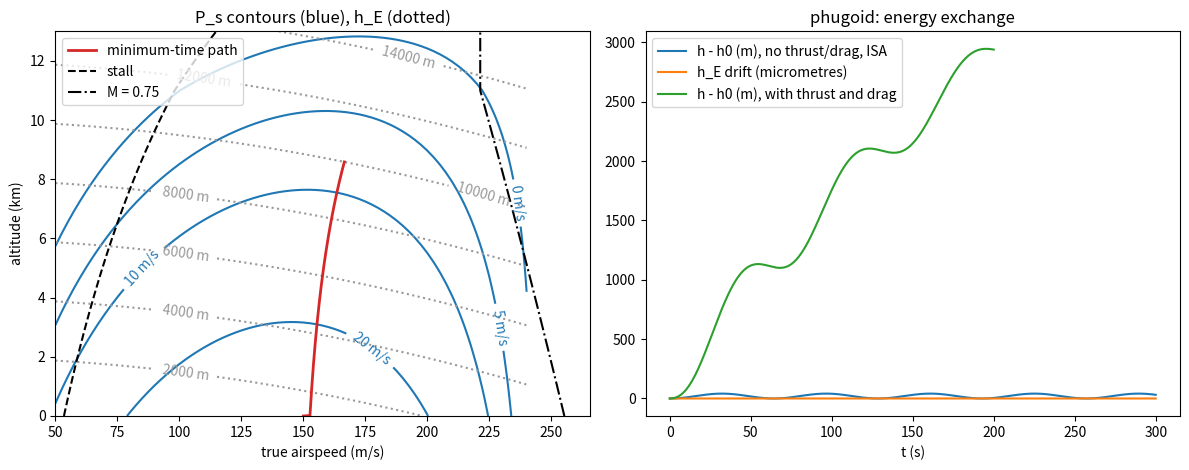

The script that saved this image:
"""P04.02 Work, Energy & Power: reference solution.

Energy bookkeeping for an aircraft treated as a point mass. The total mechanical energy per unit
weight is the energy height h_E = h + V^2 / (2 g); the rate at which the engine-minus-drag adds to it
is the specific excess power P_s = (T - D) V / W = dh_E/dt. From these two definitions follow the
rate of climb, the ceilings, the zoom climb, the glide, the phugoid, and the minimum-time climb
path (Rutowski's energy method). Every result is checked against a closed form or against a
`scipy.integrate.solve_ivp` integration of the longitudinal point-mass equations of motion.

Model: ISA troposphere and lower stratosphere (to 20 km), a parabolic drag polar
C_D = C_D0 + k C_L^2, thrust T = T0 (rho/rho0)^n independent of speed, no compressibility (the
speeds used stay below Mach 0.75), flat non-rotating Earth, constant g and constant mass.

Run:  python solution.py [out_dir]     (prints the tables, writes energy_height.png)
Test: AEFS_IMPL=solution pytest curriculum/phase-04/lesson-02-work-energy-power
"""
from __future__ import annotations

import math
import sys
from dataclasses import dataclass, replace
from pathlib import Path
from typing import Callable

import numpy as np
from scipy.integrate import solve_ivp
from scipy.optimize import brentq, minimize_scalar

G0 = 9.80665              # m/s^2
R_AIR = 287.05287         # J/(kg K)
RHO0 = 1.225              # kg/m^3, ISA sea level


# ---------------------------------------------------------------- the atmosphere and the aircraft

def isa(h: float) -> tuple[float, float, float]:
    """ISA temperature [K], pressure [Pa] and density [kg/m^3] at geopotential altitude h [m],
    0 <= h <= 20 km: troposphere with lapse rate 6.5 K/km to 11 km, isothermal 216.65 K above."""
    if h < 0.0 or h > 20_000.0:
        raise ValueError("isa() covers 0-20 km")
    if h <= 11_000.0:
        T = 288.15 - 0.0065 * h
        p = 101325.0 * (T / 288.15) ** (G0 / (0.0065 * R_AIR))
    else:
        T = 216.65
        p11 = 101325.0 * (216.65 / 288.15) ** (G0 / (0.0065 * R_AIR))
        p = p11 * math.exp(-G0 * (h - 11_000.0) / (R_AIR * T))
    return T, p, p / (R_AIR * T)


def speed_of_sound(h: float) -> float:
    """a = sqrt(gamma R T) with gamma = 1.4 [m/s]."""
    return math.sqrt(1.4 * R_AIR * isa(h)[0])


@dataclass(frozen=True)
class Aircraft:
    """A twin-engine jet trainer, point-mass performance model."""
    mass: float = 5000.0        # kg
    S: float = 20.0             # m^2 wing area
    CD0: float = 0.022          # zero-lift drag coefficient
    k: float = 0.060            # induced-drag factor
    T0: float = 16_000.0        # N, total sea-level static thrust
    thrust_exp: float = 1.0     # T = T0 (rho/rho0)^n
    CLmax: float = 1.4
    M_max: float = 0.75         # speed limit as a Mach number (no compressibility model beyond it)

    @property
    def W(self) -> float:
        return self.mass * G0


# ---------------------------------------------------------------- work and energy

# LEARNER
def work_along_path(force: Callable[[np.ndarray, np.ndarray], np.ndarray], path: np.ndarray) -> float:
    """Work W = integral of F . dr along a sampled path (shape (n, d)), by the trapezoid rule on the
    segments: sum over i of (F(r_i, dr_i) + F(r_{i+1}, dr_i)) / 2 . dr_i with dr_i = r_{i+1} - r_i.

    `force(r, dr)` returns the force at position r; it receives the segment direction dr so that a
    velocity-dependent force such as drag (opposite to the motion) can be expressed.
    """
    path = np.asarray(path, dtype=float)
    dr = np.diff(path, axis=0)
    total = 0.0
    for i in range(dr.shape[0]):
        f0 = np.asarray(force(path[i], dr[i]), dtype=float)
        f1 = np.asarray(force(path[i + 1], dr[i]), dtype=float)
        total += 0.5 * float(np.dot(f0 + f1, dr[i]))
    return total


# LEARNER
def kinetic_energy(mass: float, V: np.ndarray | float) -> np.ndarray | float:
    """K = m V^2 / 2 [J]."""
    return 0.5 * mass * np.asarray(V) ** 2


# LEARNER
def energy_height(h: np.ndarray | float, V: np.ndarray | float, g: float = G0) -> np.ndarray | float:
    """Specific energy (energy per unit weight) h_E = h + V^2 / (2 g) [m]."""
    return np.asarray(h) + np.asarray(V) ** 2 / (2.0 * g)


# LEARNER
def zoom_altitude(h: float, V: float, V_end: float, g: float = G0) -> float:
    """Altitude reached in an ideal zoom (no thrust, no drag) from (h, V) to speed V_end:
    h_end = h_E - V_end^2 / (2 g). The energy height is conserved."""
    return float(energy_height(h, V, g)) - V_end ** 2 / (2.0 * g)


# ---------------------------------------------------------------- forces and power

# LEARNER
def drag(ac: Aircraft, rho: float, V: np.ndarray | float, n: float = 1.0) -> np.ndarray | float:
    """D = q S (C_D0 + k C_L^2) with C_L = n W / (q S), q = rho V^2 / 2 [N]. n is the load factor L/W."""
    V = np.asarray(V, dtype=float)
    q = 0.5 * rho * V ** 2
    CL = n * ac.W / (q * ac.S)
    return q * ac.S * (ac.CD0 + ac.k * CL ** 2)


# LEARNER
def thrust(ac: Aircraft, rho: float) -> float:
    """T = T0 (rho / rho0)^n [N], independent of speed."""
    return ac.T0 * (rho / RHO0) ** ac.thrust_exp


# LEARNER
def specific_excess_power(ac: Aircraft, h: np.ndarray | float, V: np.ndarray | float, n: float = 1.0) -> np.ndarray:
    """P_s = (T - D) V / W [m/s] at altitude h and true airspeed V; vectorised over h and V
    (broadcast together). The rate of change of the energy height in flight at load factor n."""
    h_arr, V_arr = np.broadcast_arrays(np.asarray(h, dtype=float), np.asarray(V, dtype=float))
    out = np.empty(h_arr.shape)
    for idx in np.ndindex(h_arr.shape):
        rho = isa(float(h_arr[idx]))[2]
        v = float(V_arr[idx])
        out[idx] = (thrust(ac, rho) - float(drag(ac, rho, v, n))) * v / ac.W
    return out if out.shape else out[()]


# LEARNER
def power_required_available(ac: Aircraft, h: float, V: np.ndarray) -> tuple[np.ndarray, np.ndarray]:
    """Power required P_r = D V and available P_a = T V [W] in level flight at altitude h."""
    rho = isa(h)[2]
    V = np.asarray(V, dtype=float)
    return drag(ac, rho, V) * V, thrust(ac, rho) * V


# LEARNER
def min_drag_speed(ac: Aircraft, h: float) -> float:
    """Speed of minimum drag in level flight, where C_D0 = k C_L^2: V_md = sqrt(2W/(rho S)) (k/C_D0)^(1/4)."""
    rho = isa(h)[2]
    return math.sqrt(2.0 * ac.W / (rho * ac.S)) * (ac.k / ac.CD0) ** 0.25


# LEARNER
def min_power_speed(ac: Aircraft, h: float) -> float:
    """Speed of minimum power required, where C_D0 = k C_L^2 / 3: V_mp = V_md / 3^(1/4)."""
    return min_drag_speed(ac, h) / 3.0 ** 0.25


# LEARNER
def max_lift_to_drag(ac: Aircraft) -> float:
    """(L/D)_max = 1 / (2 sqrt(k C_D0)): the best glide ratio."""
    return 1.0 / (2.0 * math.sqrt(ac.k * ac.CD0))


def stall_speed(ac: Aircraft, h: float) -> float:
    """V_s = sqrt(2 W / (rho S C_Lmax))."""
    return math.sqrt(2.0 * ac.W / (isa(h)[2] * ac.S * ac.CLmax))


# LEARNER
def best_climb(ac: Aircraft, h: float) -> tuple[float, float]:
    """Speed and value of the maximum specific excess power at altitude h, over stall speed to the
    speed limit V_max = M_max a(h) (bounded scalar search, xatol 1e-4 m/s). In a steady climb at constant
    speed this P_s is the rate of climb."""
    lo = stall_speed(ac, h)
    V_max = ac.M_max * speed_of_sound(h)
    if lo >= V_max:
        return lo, float(specific_excess_power(ac, h, lo))
    res = minimize_scalar(lambda v: -float(specific_excess_power(ac, h, v)), bounds=(lo, V_max), method="bounded",
                          options={"xatol": 1e-4})
    return float(res.x), float(-res.fun)


# LEARNER
def ceiling(ac: Aircraft, ps_target: float = 0.0) -> float:
    """Altitude at which the best P_s equals `ps_target` (0: absolute ceiling; 0.508 m/s = 100 ft/min:
    service ceiling), by `brentq` on 0-20 km. Raises ValueError if the aircraft cannot reach the
    target even at sea level, or exceeds it at 20 km."""
    f = lambda hh: best_climb(ac, hh)[1] - ps_target
    if f(0.0) < 0.0:
        raise ValueError("the target P_s is not reached even at sea level")
    if f(20_000.0) > 0.0:
        raise ValueError("the ceiling is above 20 km, outside the atmosphere model")
    return brentq(f, 0.0, 20_000.0, xtol=1e-3)


# ---------------------------------------------------------------- the equations of motion

# LEARNER
def point_mass_rhs(t: float, y: np.ndarray, ac: Aircraft, CL: float, thrust_on: bool = True,
                   drag_on: bool = True, const_rho: float | None = None) -> np.ndarray:
    """Longitudinal point-mass equations for y = [x, h, V, gamma] at constant lift coefficient:

        dx/dt = V cos(gamma),   dh/dt = V sin(gamma),
        dV/dt = (T - D)/m - g sin(gamma),   dgamma/dt = (L - W cos(gamma)) / (m V),

    with L = q S CL, D = q S (CD0 + k CL^2), T = thrust(rho(h)) (thrust along the flight path).
    `thrust_on=False` sets T = 0; `drag_on=False` sets D = 0 (an idealised glider); `const_rho`, if given,
    replaces the ISA density by a constant (the assumption behind Lanchester's phugoid).
    """
    x, h, V, gam = y
    rho = isa(min(max(h, 0.0), 20_000.0))[2] if const_rho is None else const_rho
    q = 0.5 * rho * V * V
    L = q * ac.S * CL
    D = q * ac.S * (ac.CD0 + ac.k * CL * CL) if drag_on else 0.0
    T = thrust(ac, rho) if thrust_on else 0.0
    return np.array([V * math.cos(gam), V * math.sin(gam), (T - D) / ac.mass - G0 * math.sin(gam),
                     (L - ac.W * math.cos(gam)) / (ac.mass * V)])


@dataclass
class Flight:
    t: np.ndarray
    x: np.ndarray
    h: np.ndarray
    V: np.ndarray
    gamma: np.ndarray


# LEARNER
def simulate_flight(ac: Aircraft, h0: float, V0: float, gamma0: float, CL: float, t_end: float,
                    thrust_on: bool = True, drag_on: bool = True, rtol: float = 1e-10, n_samples: int = 2001,
                    const_rho: float | None = None) -> Flight:
    """Integrate `point_mass_rhs` from (x, h, V, gamma) = (0, h0, V0, gamma0) to t_end with
    `solve_ivp` (DOP853, rtol given, atol 1e-9), sampled at n_samples equally spaced times."""
    t = np.linspace(0.0, t_end, n_samples)
    sol = solve_ivp(point_mass_rhs, (0.0, t_end), [0.0, h0, V0, gamma0], args=(ac, CL, thrust_on, drag_on, const_rho),
                    method="DOP853", rtol=rtol, atol=1e-9, t_eval=t)
    if not sol.success:
        raise RuntimeError(sol.message)
    return Flight(t=sol.t, x=sol.y[0], h=sol.y[1], V=sol.y[2], gamma=sol.y[3])


# LEARNER
def phugoid_period_lanchester(V: float, g: float = G0) -> float:
    """Lanchester's phugoid period for a drag-free aircraft at constant C_L: T = sqrt(2) pi V / g."""
    return math.sqrt(2.0) * math.pi * V / g


# LEARNER
def density_scale_gradient(h: float, dh: float = 1.0) -> float:
    """beta = -(1/rho) d rho/dh [1/m] by a central difference of the ISA density."""
    return -(isa(h + dh)[2] - isa(h - dh)[2]) / (2.0 * dh * isa(h)[2])


# LEARNER
def phugoid_period_with_gradient(V: float, beta: float, g: float = G0) -> float:
    """Small-amplitude, drag-free phugoid period at constant C_L when the density falls with height:
    omega^2 = 2 g^2 / V^2 + g beta, T = 2 pi / omega. beta = 0 recovers Lanchester."""
    return 2.0 * math.pi / math.sqrt(2.0 * g * g / (V * V) + g * beta)


# LEARNER
def oscillation_period(t: np.ndarray, signal: np.ndarray) -> float:
    """Mean period of an oscillating signal from its upward mean-crossings (linear interpolation
    between samples). Needs at least two upward crossings; raises ValueError otherwise."""
    s = np.asarray(signal, dtype=float) - np.mean(signal)
    idx = np.where((s[:-1] < 0.0) & (s[1:] >= 0.0))[0]
    if idx.size < 2:
        raise ValueError("fewer than two upward crossings")
    tc = t[idx] - s[idx] * (t[idx + 1] - t[idx]) / (s[idx + 1] - s[idx])
    return float(np.mean(np.diff(tc)))


# ---------------------------------------------------------------- minimum-time climb

# LEARNER
def rutowski_path(ac: Aircraft, hE_grid: np.ndarray) -> tuple[np.ndarray, np.ndarray, np.ndarray]:
    """For each energy height h_E in the grid, the speed V* that maximises P_s on the constant-h_E
    curve h = h_E - V^2/(2g) (subject to V >= stall speed at that altitude, V <= M_max a(h) and h >= 0),
    and the altitude and P_s there. Returns (V*, h*, P_s*). This is the minimum-time climb schedule of the
    energy method."""
    Vs, hs, ps = [], [], []
    for hE in np.asarray(hE_grid, dtype=float):
        V_hi = math.sqrt(2.0 * G0 * hE)                        # h >= 0
        for _ in range(30):                                     # Mach limit at the altitude reached
            V_hi = min(math.sqrt(2.0 * G0 * hE), ac.M_max * speed_of_sound(min(max(hE - V_hi * V_hi / (2.0 * G0), 0.0), 20_000.0)))
        def neg_ps(v):
            hh = hE - v * v / (2.0 * G0)
            return -float(specific_excess_power(ac, hh, v))
        # the lower bound: stall speed at the altitude reached, found by a fixed-point on h(V)
        V_lo = stall_speed(ac, 0.0)
        for _ in range(30):
            V_lo = stall_speed(ac, min(max(hE - V_lo * V_lo / (2.0 * G0), 0.0), 20_000.0))
        V_lo = min(V_lo * 1.0001, V_hi)
        res = minimize_scalar(neg_ps, bounds=(V_lo, V_hi), method="bounded", options={"xatol": 1e-3})
        v = float(res.x)
        Vs.append(v); hs.append(hE - v * v / (2.0 * G0)); ps.append(-float(res.fun))
    return np.array(Vs), np.array(hs), np.array(ps)


# LEARNER
def time_to_energy(hE_grid: np.ndarray, ps: np.ndarray) -> float:
    """Time to climb through the energy heights in the grid at the given P_s at each: the integral of
    dh_E / P_s by the trapezoid rule. Raises ValueError if any P_s <= 0 (the energy cannot be reached)."""
    ps = np.asarray(ps, dtype=float)
    if np.any(ps <= 0.0):
        raise ValueError("P_s must be positive along the whole path")
    return float(np.trapezoid(1.0 / ps, np.asarray(hE_grid, dtype=float)))


# LEARNER
def constant_speed_climb_ps(ac: Aircraft, V: float, hE_grid: np.ndarray) -> np.ndarray:
    """P_s along a climb at constant true airspeed V through the given energy heights (h = h_E - V^2/2g)."""
    hE = np.asarray(hE_grid, dtype=float)
    return np.array([float(specific_excess_power(ac, e - V * V / (2.0 * G0), V)) for e in hE])


def climb_time_accelerate_then_constant(ac: Aircraft, V_start: float, V_climb: float, hE_end: float, n: int = 161) -> float:
    """Time for a two-segment climb: change speed in level flight at sea level from V_start to V_climb
    (if V_climb < V_start the energy given up is regained later, so this segment takes the time
    to decelerate as zero and starts the climb from the lower energy), then climb at constant V_climb
    to the energy height hE_end. Uses `time_to_energy` on both segments."""
    hE0 = float(energy_height(0.0, V_start))
    hE1 = float(energy_height(0.0, V_climb))
    t1 = 0.0
    if V_climb > V_start:
        Vs = np.linspace(V_start, V_climb, n)
        t1 = time_to_energy(energy_height(0.0, Vs), specific_excess_power(ac, 0.0, Vs))
    grid = np.linspace(hE1, hE_end, n)
    return t1 + time_to_energy(grid, constant_speed_climb_ps(ac, V_climb, grid))


# LEARNER
def climb_rate_with_acceleration(ps: float, V: float, dV_dh: float, g: float = G0) -> float:
    """dh/dt when the speed changes with altitude along the climb: from dh_E/dt = P_s and
    h_E = h + V^2/2g, dh/dt = P_s / (1 + (V/g) dV/dh). The bracket is the acceleration factor."""
    return ps / (1.0 + V / g * dV_dh)


# ---------------------------------------------------------------- main

def main(out_dir: str | Path = ".") -> None:
    """Print the lesson's numbers and save energy_height.png."""
    import matplotlib
    matplotlib.use("Agg")
    import matplotlib.pyplot as plt

    out_dir = Path(out_dir)
    ac = Aircraft()
    print(f"jet trainer: m = {ac.mass:.0f} kg, W = {ac.W / 1e3:.2f} kN, S = {ac.S} m^2, CD0 = {ac.CD0}, k = {ac.k}, "
          f"T0 = {ac.T0 / 1e3:.0f} kN (T/W = {ac.T0 / ac.W:.3f}), (L/D)max = {max_lift_to_drag(ac):.2f}")
    h, V = 0.0, 150.0
    rho = isa(h)[2]
    T, D = thrust(ac, rho), float(drag(ac, rho, V))
    print(f"at sea level, 150 m/s: T = {T / 1e3:.2f} kN, D = {D / 1e3:.3f} kN, h_E = {float(energy_height(h, V)):.1f} m, "
          f"P_s = {float(specific_excess_power(ac, h, V)):.2f} m/s; KE = {float(kinetic_energy(ac.mass, V)) / 1e6:.2f} MJ")
    print(f"ideal zoom from (0 m, 150 m/s) to 80 m/s: {zoom_altitude(0.0, 150.0, 80.0):.0f} m")
    print(f"V_md(0) = {min_drag_speed(ac, 0.0):.1f} m/s, V_mp(0) = {min_power_speed(ac, 0.0):.1f} m/s, V_stall(0) = {stall_speed(ac, 0.0):.1f} m/s")
    print("\nbest climb against altitude:")
    for hh in (0.0, 3000.0, 6000.0, 9000.0, 11000.0, 12000.0):
        vb, pb = best_climb(ac, hh)
        print(f"  h = {hh / 1e3:4.1f} km: V* = {vb:6.1f} m/s, P_s,max = {pb:6.2f} m/s, T = {thrust(ac, isa(hh)[2]) / 1e3:5.2f} kN")
    h_abs, h_srv = ceiling(ac), ceiling(ac, 0.508)
    print(f"absolute ceiling {h_abs:.0f} m, service ceiling (100 ft/min) {h_srv:.0f} m")

    # the work integral: gravity is conservative, drag is not
    m = ac.mass
    grav = lambda r, dr: np.array([0.0, -m * G0])
    straight = np.column_stack([np.linspace(0, 1000, 201), np.linspace(0, 500, 201)])
    curved = np.column_stack([np.linspace(0, 1000, 201), 500 * np.sin(np.linspace(0, np.pi / 2, 201)) ** 2 + 300 * np.sin(np.linspace(0, 3 * np.pi, 201))])
    print(f"\nwork of gravity, straight vs wavy path to the same point: {work_along_path(grav, straight) / 1e6:.4f} MJ, "
          f"{work_along_path(grav, curved) / 1e6:.4f} MJ (-m g dz = {-m * G0 * 500 / 1e6:.4f} MJ)")
    Dc = 5000.0
    dragf = lambda r, dr: -Dc * dr / np.linalg.norm(dr)
    print(f"work of a constant 5 kN drag: straight {work_along_path(dragf, straight) / 1e6:.3f} MJ, wavy {work_along_path(dragf, curved) / 1e6:.3f} MJ")

    # phugoid: drag-free and thrust-free, constant CL at 150 m/s level trim
    V0 = 150.0; h0 = 3000.0
    rho0 = isa(h0)[2]
    CL0 = ac.W / (0.5 * rho0 * V0 ** 2 * ac.S)
    beta = density_scale_gradient(h0)
    flc = simulate_flight(ac, h0, V0 * 1.01, 0.0, CL0, 300.0, thrust_on=False, drag_on=False, const_rho=rho0)
    fl = simulate_flight(ac, h0, V0 * 1.01, 0.0, CL0, 300.0, thrust_on=False, drag_on=False)
    hE = energy_height(fl.h, fl.V)
    print(f"\nphugoid at 150 m/s, 3 km, CL = {CL0:.4f}, started 1 % fast, no thrust and no drag: h_E drift {np.ptp(hE):.1e} m over 300 s; "
          f"altitude swing {np.ptp(fl.h):.1f} m, speed swing {np.ptp(fl.V):.2f} m/s")
    print(f"  period with constant density {oscillation_period(flc.t, flc.h):.2f} s (Lanchester sqrt(2) pi V/g = {phugoid_period_lanchester(V0):.2f} s); "
          f"with the ISA density {oscillation_period(fl.t, fl.h):.2f} s (beta = {beta * 1e3:.4f} /km, formula {phugoid_period_with_gradient(V0, beta):.2f} s)")
    fl5 = simulate_flight(ac, h0, V0 * 1.10, 0.0, CL0, 300.0, thrust_on=False, drag_on=False, const_rho=rho0)
    print(f"  started 10 % fast (constant density): period {oscillation_period(fl5.t, fl5.h):.2f} s, altitude swing {np.ptp(fl5.h):.0f} m")
    fl2 = simulate_flight(ac, h0, V0 * 1.05, 0.0, CL0, 200.0, thrust_on=True, drag_on=True, n_samples=4001)
    hE2 = energy_height(fl2.h, fl2.V)
    dhE = np.gradient(hE2, fl2.t)
    ps_path = np.array([(thrust(ac, isa(hh)[2]) - 0.5 * isa(hh)[2] * v * v * ac.S * (ac.CD0 + ac.k * CL0 ** 2)) * v / ac.W for hh, v in zip(fl2.h, fl2.V)])
    print(f"  with thrust and drag: max |dh_E/dt - (T - D)V/W| = {np.max(np.abs(dhE[2:-2] - ps_path[2:-2])):.1e} m/s (P_s from {ps_path.min():.1f} to {ps_path.max():.1f} m/s)")

    # glide
    rho3 = isa(3000.0)[2]
    CLg = math.sqrt(ac.CD0 / ac.k)
    gam_g = -math.atan(1.0 / max_lift_to_drag(ac))
    Vg = math.sqrt(2.0 * ac.W * math.cos(gam_g) / (rho3 * ac.S * CLg))
    flg = simulate_flight(ac, 3000.0, Vg, gam_g, CLg, 60.0, thrust_on=False, const_rho=rho3)
    flgi = simulate_flight(ac, 3000.0, Vg, gam_g, CLg, 300.0, thrust_on=False)
    print(f"glide at (L/D)max = {max_lift_to_drag(ac):.2f}, CL = {CLg:.3f}, V = {Vg:.1f} m/s at 3 km: glide angle {math.degrees(gam_g):.2f} deg; "
          f"distance/height lost over 60 s at constant density {flg.x[-1] / (3000.0 - flg.h[-1]):.4f}; in the ISA over 300 s "
          f"{flgi.x[-1] / (3000.0 - flgi.h[-1]):.2f} (height lost {3000.0 - flgi.h[-1]:.0f} m, speed {flgi.V[-1]:.1f} m/s at the end)")

    # minimum-time climb to h_E = 10 km, against accelerate-then-constant-speed climbs
    hE_start, hE_end = float(energy_height(0.0, 150.0)), 10_000.0
    hE_grid = np.linspace(hE_start, hE_end, 161)
    Vr, hr, pr = rutowski_path(ac, hE_grid)
    t_r = time_to_energy(hE_grid, pr)
    print(f"\nminimum-time (energy) climb from (0 m, 150 m/s) to h_E = 10 km: {t_r:.0f} s; schedule:")
    for e in (2000.0, 4000.0, 6000.0, 8000.0, 10000.0):
        i = int(np.argmin(np.abs(hE_grid - e)))
        print(f"  h_E = {hE_grid[i]:6.0f} m: V* = {Vr[i]:6.1f} m/s, h = {hr[i]:6.0f} m, P_s = {pr[i]:5.2f} m/s")
    for Vc in (120.0, 150.0, 170.0):
        t_tot = climb_time_accelerate_then_constant(ac, 150.0, Vc, hE_end)
        print(f"  level speed change at sea level to {Vc:.0f} m/s, then constant {Vc:.0f} m/s: {t_tot:.0f} s ({100 * (t_tot / t_r - 1):.0f} % longer)")
    print(f"acceleration factor: climbing at P_s = 20 m/s while accelerating 5 m/s per km at 150 m/s gives dh/dt = "
          f"{climb_rate_with_acceleration(20.0, 150.0, 5e-3):.2f} m/s")

    # sensitivity: ceiling against weight and thrust
    print("\nsensitivity of the service ceiling:")
    for f_m, f_t in ((1.0, 1.0), (1.1, 1.0), (0.9, 1.0), (1.0, 1.1), (1.0, 0.9)):
        a2 = replace(ac, mass=ac.mass * f_m, T0=ac.T0 * f_t)
        print(f"  mass x{f_m}, thrust x{f_t}: {ceiling(a2, 0.508):.0f} m")

    # figure
    Vg_ = np.linspace(50.0, 240.0, 77)
    hg_ = np.linspace(0.0, 13_000.0, 66)
    VV, HH = np.meshgrid(Vg_, hg_)
    PS = specific_excess_power(ac, HH, VV)
    fig, axes = plt.subplots(1, 2, figsize=(12, 4.8))
    ax = axes[0]
    cs = ax.contour(VV, HH / 1e3, PS, levels=[0, 5, 10, 20, 30, 40, 50], colors="C0")
    ax.clabel(cs, fmt="%g m/s")
    ce = ax.contour(VV, HH / 1e3, energy_height(HH, VV), levels=np.arange(2000, 14001, 2000), colors="0.6", linestyles=":")
    ax.clabel(ce, fmt="%g m")
    ax.plot(Vr, hr / 1e3, "C3", lw=2, label="minimum-time path")
    vs = [stall_speed(ac, hh) for hh in hg_]
    ax.plot(vs, hg_ / 1e3, "k--", label="stall")
    ax.plot([ac.M_max * speed_of_sound(hh) for hh in hg_], hg_ / 1e3, "k-.", label=f"M = {ac.M_max}")
    ax.set_xlabel("true airspeed (m/s)"); ax.set_ylabel("altitude (km)"); ax.set_title("P_s contours (blue), h_E (dotted)")
    ax.legend(loc="upper left")
    ax = axes[1]
    ax.plot(fl.t, fl.h - h0, label="h - h0 (m), no thrust/drag, ISA")
    ax.plot(fl.t, (hE - hE[0]) * 1e6, label="h_E drift (micrometres)")
    ax.plot(fl2.t, fl2.h - h0, label="h - h0 (m), with thrust and drag")
    ax.set_xlabel("t (s)"); ax.set_title("phugoid: energy exchange"); ax.legend()
    fig.tight_layout()
    fig.savefig(out_dir / "energy_height.png", dpi=120)
    plt.close(fig)
    print(f"\nsaved {out_dir / 'energy_height.png'}")


if __name__ == "__main__":
    main(sys.argv[1] if len(sys.argv) > 1 else ".")
